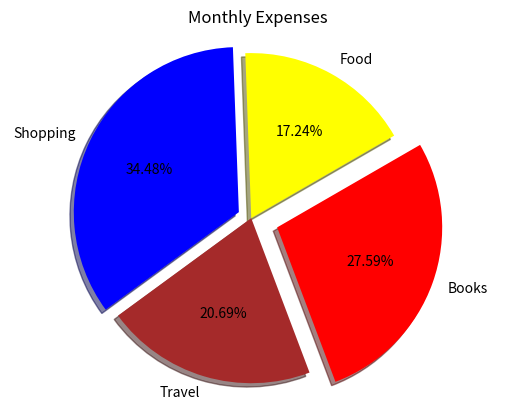

Source code (Python):
import matplotlib.pyplot as plt

expenses = ['Food','Shopping','Travel','Books']
usages = [500,1000,600,800]
ex_value = [0,0.1,0,0.2]
co_value = ['yellow','blue','brown','red']

plt.pie(usages, labels=expenses, radius=1.2, autopct='%0.2f%%',explode = ex_value,shadow=True,startangle=30,colors= co_value)
plt.axis('equal')
plt.title("Monthly Expenses")
plt.show()

#plt.axis is used to ensure the cicrle looks like circle